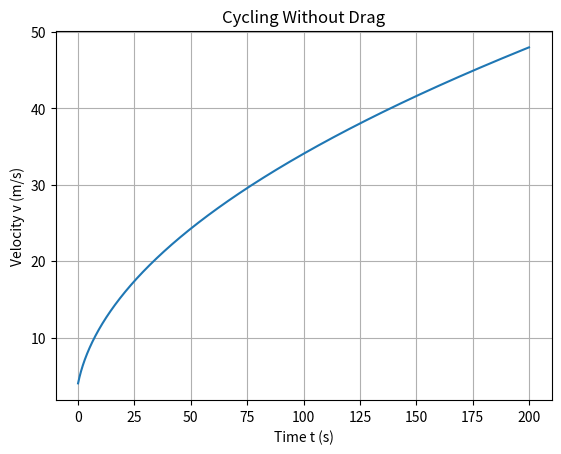

The matplotlib source for this figure:
import numpy as np
from matplotlib import pyplot as pp

#Given
v_0 = 4
m = 70
P = 400
dt = 0.1
t_f = 200

#Making Arrays
t = np.arange(0, t_f + dt, dt)
v = np.zeros_like(t)
v[0] = v_0

#Euler 
for i in range(len(t)-1):
    v[i+1] = v[i] + dt * (P / (m*v[i]))
    
pp.figure()
pp.plot(t,v)
pp.xlabel("Time t (s)")
pp.ylabel("Velocity v (m/s)")
pp.title ("Cycling Without Drag")
pp.grid(True)
pp.show()